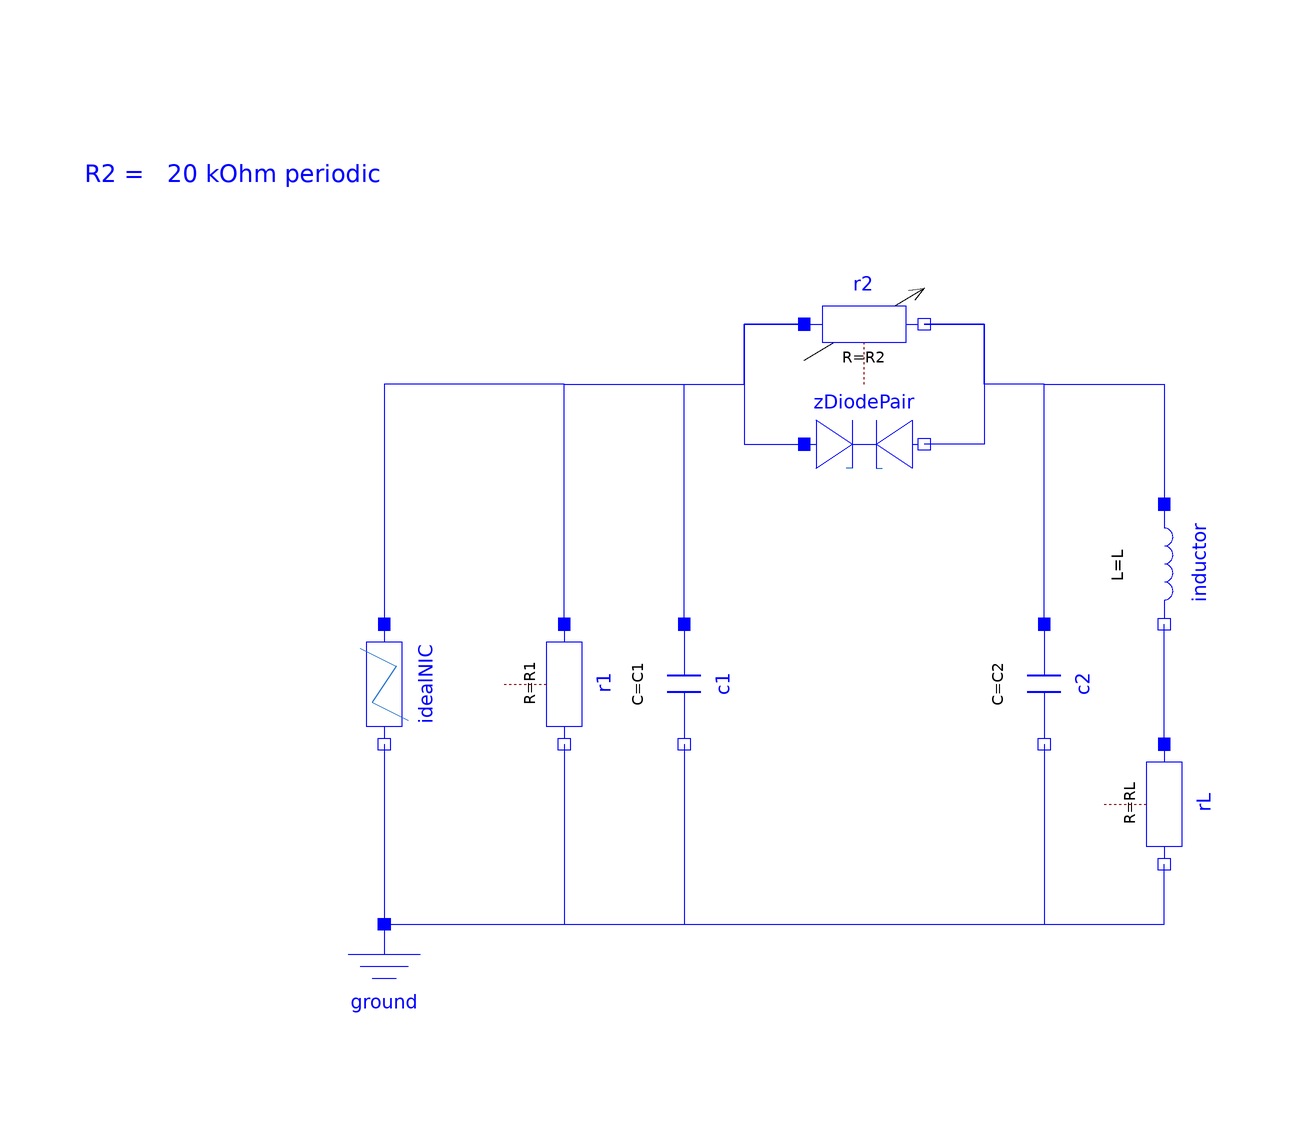

The component connection diagram of the Modelica model below, drawn from its own Placement and Line annotations.

model IdealCircuit "Shinriki oscillator"
  extends Modelica.Icons.Example;
  parameter SI.Inductance L=320e-3 "Inductor";
  parameter SI.Resistance RL=100. "Resistor of L";
  parameter SI.Resistance R1=60e3 "Resistor 1";
  parameter SI.Resistance R2=20e3 "Resistor 2";
  parameter SI.Capacitance C1=10.e-9 "Capacitor 1";
  parameter SI.Capacitance C2=100e-9 "Capacitor 2";
  //shortcut to results
  SI.Voltage v1(start=0, fixed=true)=c1.v "Result 1 c1.v";
  SI.Voltage v2(start=1, fixed=true)=c2.v "Result 2 c2.v";
  SI.Voltage vRL(start=0, fixed=true)=rL.v "Voltage of inductor's resistance";
  Modelica.Electrical.Analog.Basic.Ground ground
    annotation (Placement(transformation(extent={{-60,-60},{-40,-40}})));
  Modelica.Electrical.Analog.Basic.Resistor r1(R=R1) annotation (Placement(
        transformation(
        extent={{-10,-10},{10,10}},
        rotation=270,
        origin={-20,0})));
  Modelica.Electrical.Analog.Basic.Capacitor c1(C=C1) annotation (Placement(
        transformation(extent={{-10,-10},{10,10}}, rotation=270)));
  Modelica.Electrical.Analog.Basic.Resistor r2(R=R2)
    annotation (Placement(transformation(extent={{20,50},{40,70}})));
  Modelica.Electrical.Analog.Basic.Capacitor c2(C=C2) annotation (Placement(
        transformation(
        extent={{-10,-10},{10,10}},
        rotation=270,
        origin={60,0})));
  Modelica.Electrical.Analog.Basic.Inductor inductor(L=L)
                                                     annotation (Placement(
        transformation(
        extent={{-10,-10},{10,10}},
        rotation=270,
        origin={80,20})));
  Modelica.Electrical.Analog.Basic.Resistor rL(R=RL) annotation (Placement(
        transformation(
        extent={{-10,-10},{10,10}},
        rotation=270,
        origin={80,-20})));
  Components.ZenerDiodePairApproximation zDiodePair
    annotation (Placement(transformation(extent={{20,30},{40,50}})));
  Components.IdealNIC idealNIC(redeclare
      ChaoticCircuits.ParameterSets.NIC_Shinriki nicData)
             annotation (Placement(transformation(
        extent={{-10,-10},{10,10}},
        rotation=270,
        origin={-50,0})));
equation
  connect(rL.p, inductor.n)
    annotation (Line(points={{80,-10},{80,10}}, color={0,0,255}));
  connect(ground.p, rL.n)
    annotation (Line(points={{-50,-40},{80,-40},{80,-30}}, color={0,0,255}));
  connect(c2.n, rL.n) annotation (Line(points={{60,-10},{60,-40},{80,-40},{80,-30}},
        color={0,0,255}));
  connect(c1.n, rL.n) annotation (Line(points={{0,-10},{0,-40},{80,-40},{80,-30}},
        color={0,0,255}));
  connect(r1.n, rL.n) annotation (Line(points={{-20,-10},{-20,-40},{80,-40},{80,
          -30}}, color={0,0,255}));
  connect(c2.p, inductor.p) annotation (Line(points={{60,10},{60,50},{80,50},{80,
          30}}, color={0,0,255}));
  connect(c1.p, r2.p) annotation (Line(points={{0,10},{0,50},{10,50},{10,60},{20,
          60}}, color={0,0,255}));
  connect(c2.p, r2.n) annotation (Line(points={{60,10},{60,50},{50,50},{50,60},{
          40,60}}, color={0,0,255}));
  connect(r1.p, r2.p) annotation (Line(points={{-20,10},{-20,50},{10,50},{10,60},
          {20,60}}, color={0,0,255}));
  connect(r2.p, zDiodePair.p) annotation (Line(points={{20,60},{10,60},{10,40},
          {20,40}}, color={0,0,255}));
  connect(r2.n, zDiodePair.n) annotation (Line(points={{40,60},{50,60},{50,40},
          {40,40}}, color={0,0,255}));
  connect(r1.p, idealNIC.p) annotation (Line(points={{-20,10},{-20,50},{-50,50},
          {-50,10}}, color={0,0,255}));
  connect(idealNIC.n, ground.p)
    annotation (Line(points={{-50,-10},{-50,-40}}, color={0,0,255}));
  annotation (Documentation(info="<html>
<p>See documentation of the <a href=\"modelica://ChaoticCircuits.ShinrikiOscillator\">enclosing subpackage</a>.</p>
</html>"), experiment(
      StopTime=0.1,
      Interval=1e-6,
      Tolerance=1e-06),
    Diagram(graphics={Text(
          extent={{-100,100},{0,70}},
          textColor={0,0,255},
          textString="R2 =   20 kOhm periodic
R2 = 8400 Ohm chaotic"),
                      Line(
          points={{20,54},{40,66}},
          color={0,0,0},
          arrow={Arrow.None,Arrow.Open})}));
end IdealCircuit;